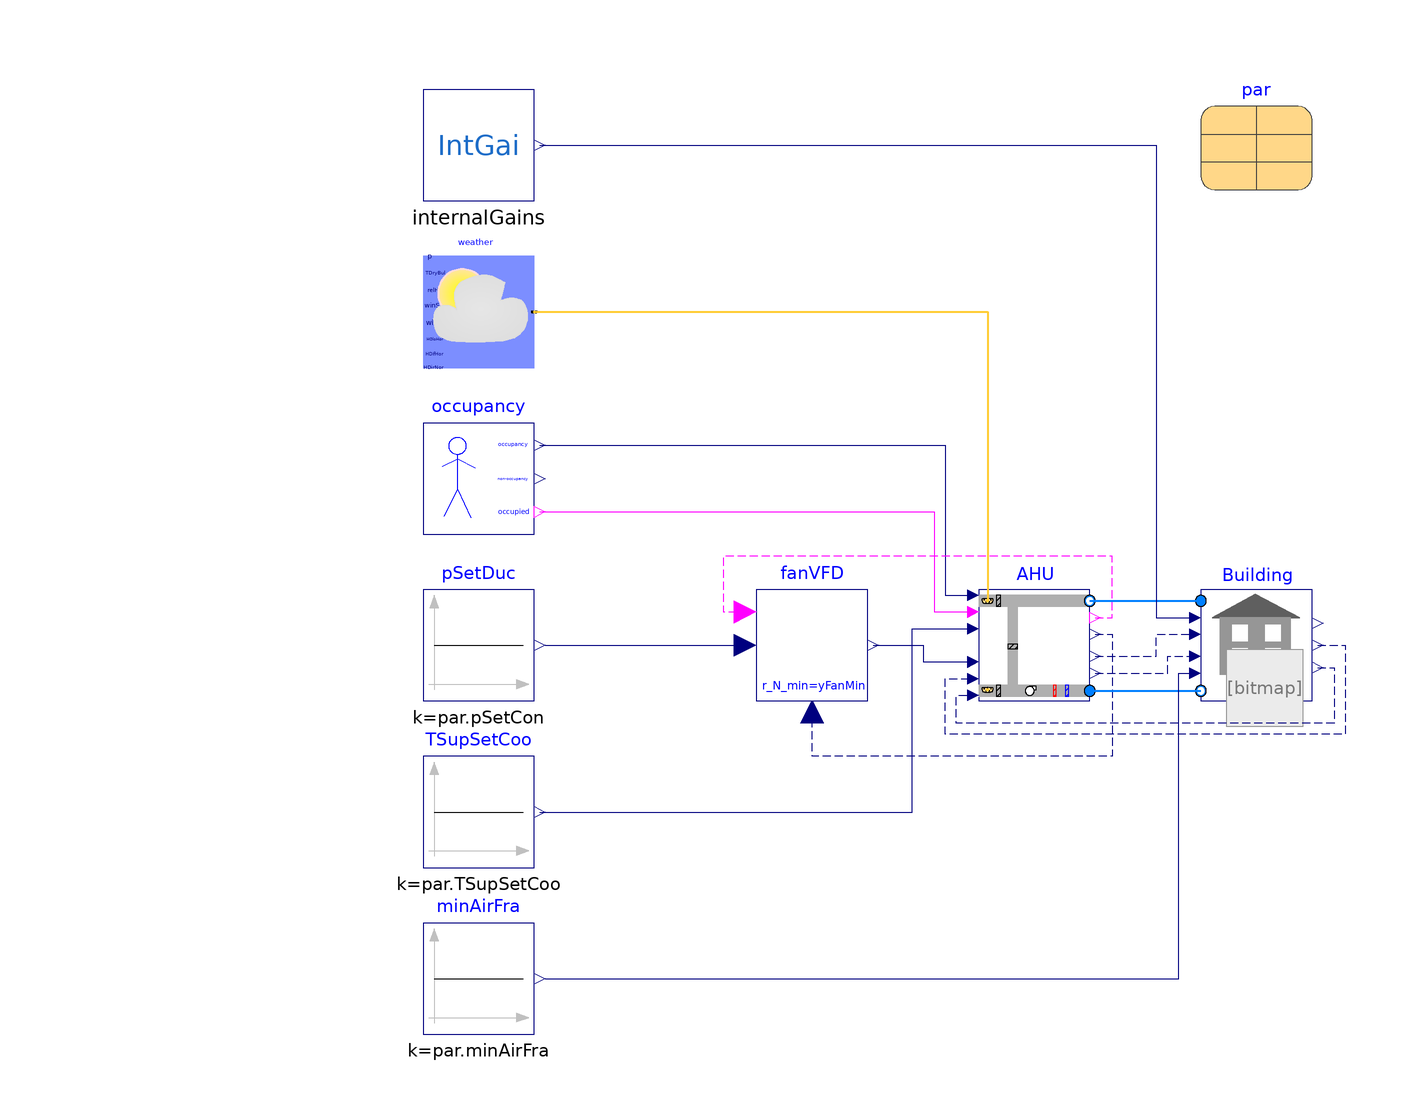

The Modelica model whose source follows is shown above as a component diagram (icons at their Placement, wires along their Line points).

model A1B1C2
  extends Modelica.Icons.Example;
  extends BaseClasses.PartialOpenLoop(par(
      minAirFra=0.2,
      TSupSetCoo=285.15,
      TOutLow=289.15,
      TOutHigh=294.15,
      TSupSetCooLow=285.15,
      TSupSetCooHigh=291.15));

  Buildings.Controls.OBC.CDL.Continuous.Sources.Constant pSetDuc(k=par.pSetCon)
    "Duct static pressure setpoint"
    annotation (Placement(transformation(extent={{-80,-20},{-60,0}})));
  Buildings.Controls.OBC.CDL.Continuous.Sources.Constant minAirFra(k=par.minAirFra)
    "Minimum zone airflow fraction"
    annotation (Placement(transformation(extent={{-80,-80},{-60,-60}})));
  Modelica.Blocks.Sources.Constant TSupSetCoo(y(
      final quantity="ThermodynamicTemperature",
      final unit="K",
      displayUnit="degC",
      min=0), k=par.TSupSetCoo)
                             "Supply air temperature setpoint for cooling"
    annotation (Placement(transformation(extent={{-80,-50},{-60,-30}})));

equation
  connect(pSetDuc.y,fanVFD.u)    annotation (Line(points={{-58,-10},{-22,-10}},
                                                                              color={0,0,127}));
  connect(TSupSetCoo.y, AHU.TSupSetCoo) annotation (Line(points={{-59,-40},{8,
          -40},{8,-7},{19,-7}}, color={0,0,127}));
  connect(minAirFra.y,Building.minAirFra)  annotation (Line(points={{-58,-70},{
          56,-70},{56,-15},{59,-15}}, color={0,0,127}));
  connect(weather.weaBus, AHU.weaBus) annotation (Line(
      points={{-60,50},{21.6,50},{21.6,-2}},
      color={255,204,51},
      thickness=0.5));
  annotation (Icon(coordinateSystem(preserveAspectRatio=false)), Diagram(
        coordinateSystem(preserveAspectRatio=false),
                    graphics={
        Line(points={{-142,48}}, color={28,108,200})}),
    experiment(
      StopTime=86400,
      Interval=600,
      __Dymola_Algorithm="Dassl"));
end A1B1C2;